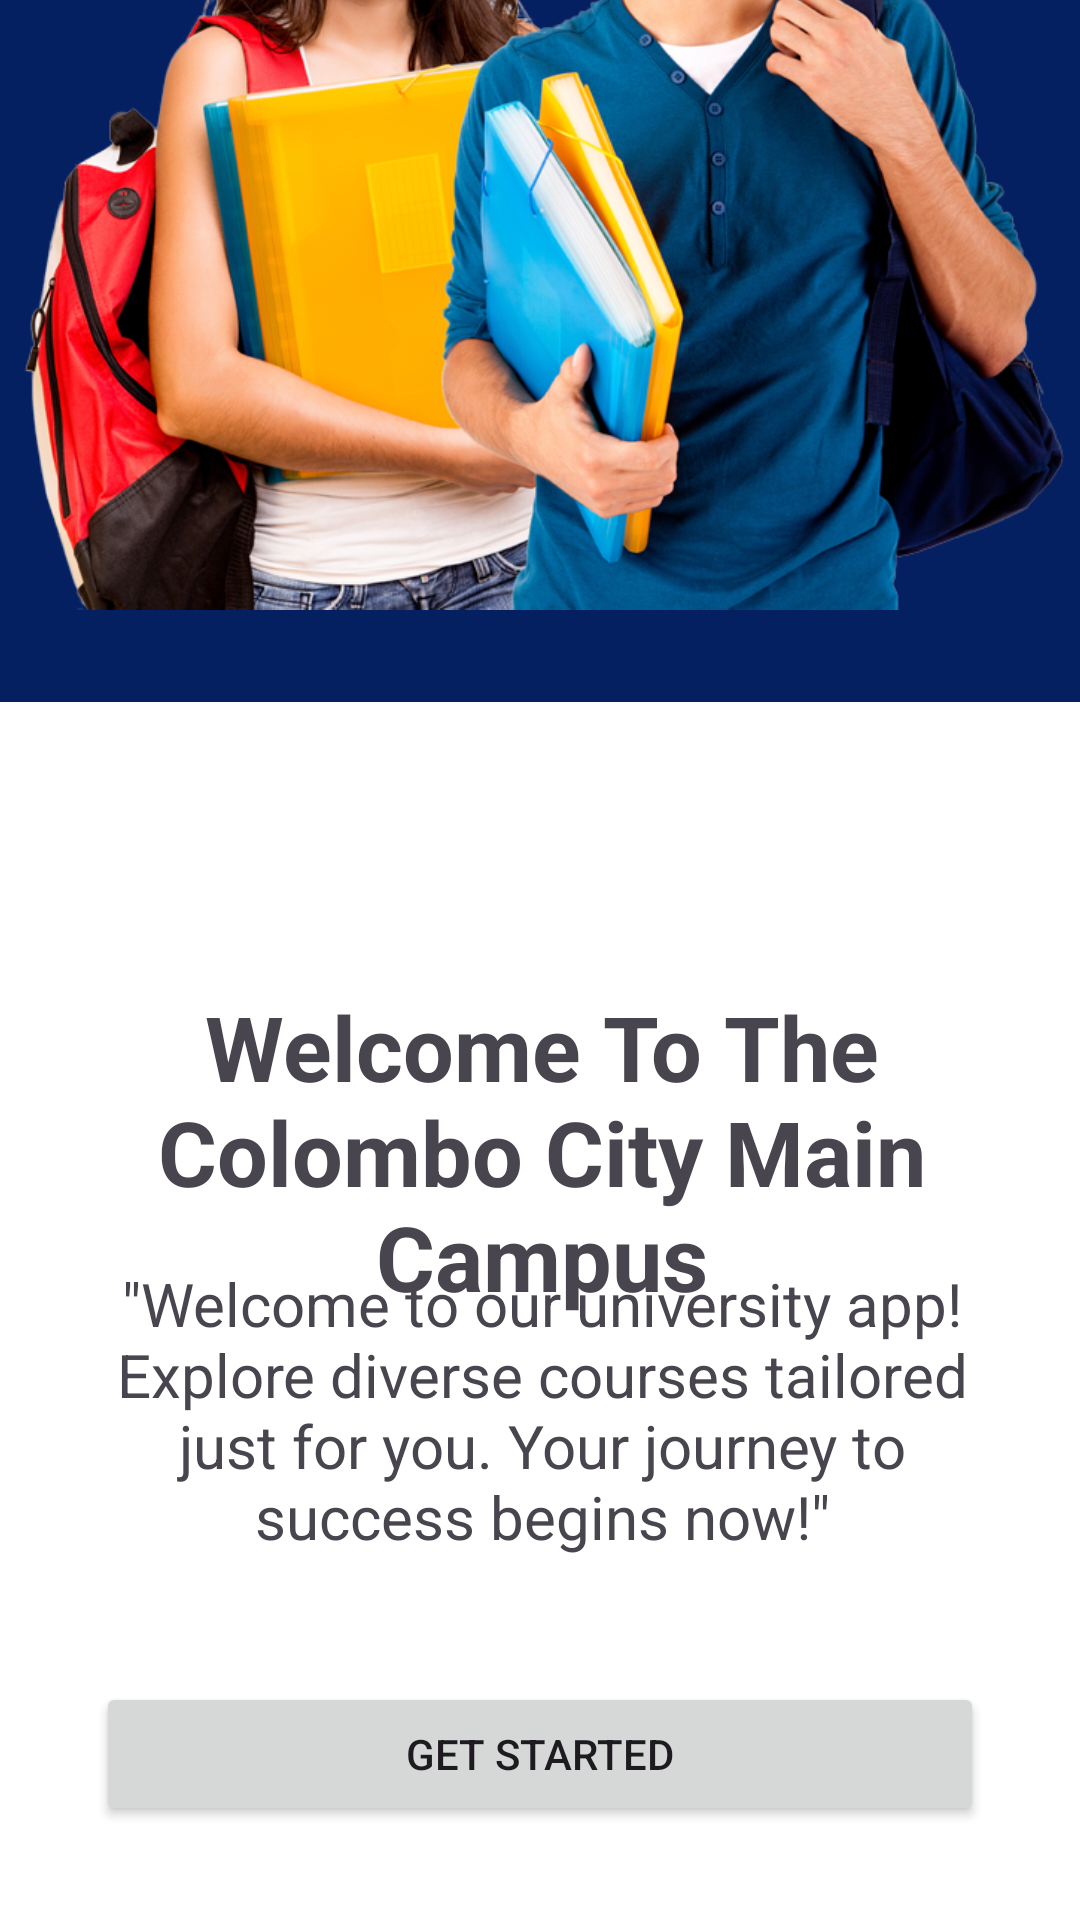

Here is an Android app screen rendered from its layout file. Give the layout XML and the strings, colors and styles it references.
<!-- AndroidManifest.xml: application theme Theme.Gmail9 -->
<!-- res/layout/activity_first_page.xml -->
<?xml version="1.0" encoding="utf-8"?>
<androidx.constraintlayout.widget.ConstraintLayout xmlns:android="http://schemas.android.com/apk/res/android"
    xmlns:app="http://schemas.android.com/apk/res-auto"
    xmlns:tools="http://schemas.android.com/tools"
    android:id="@+id/main"
    android:layout_width="match_parent"
    android:layout_height="match_parent"
    android:background="#042060"
    tools:context=".FirstPage">

    <ImageView
        android:id="@+id/imageView3"
        android:layout_width="349dp"
        android:layout_height="631dp"
        android:layout_marginBottom="284dp"
        app:layout_constraintBottom_toBottomOf="parent"
        app:layout_constraintEnd_toEndOf="parent"
        app:layout_constraintStart_toStartOf="parent"
        app:srcCompat="@drawable/adb" />

    <View
        android:id="@+id/view"
        android:layout_width="420dp"
        android:layout_height="406dp"
        android:background="#FFFFFF"
        app:layout_constraintBottom_toBottomOf="parent"
        app:layout_constraintEnd_toEndOf="parent"
        app:layout_constraintHorizontal_bias="0.111"
        app:layout_constraintStart_toStartOf="parent"
        app:layout_constraintTop_toTopOf="parent"
        app:layout_constraintVertical_bias="1.0" />

    <TextView
        android:id="@+id/textView4"
        android:layout_width="281dp"
        android:layout_height="132dp"
        android:layout_marginStart="45dp"
        android:layout_marginEnd="45dp"
        android:text="Welcome To The Colombo City Main Campus"
        android:textAlignment="center"
        android:textAppearance="@style/TextAppearance.AppCompat.Display1"
        android:textSize="30dp"
        android:textStyle="bold"
        app:layout_constraintBottom_toBottomOf="parent"
        app:layout_constraintEnd_toEndOf="parent"
        app:layout_constraintHorizontal_bias="0.45"
        app:layout_constraintStart_toStartOf="parent"
        app:layout_constraintTop_toTopOf="parent"
        app:layout_constraintVertical_bias="0.647" />

    <TextView
        android:id="@+id/textView5"
        android:layout_width="284dp"
        android:layout_height="129dp"
        android:layout_marginStart="50dp"
        android:layout_marginEnd="50dp"
        android:text="&quot;Welcome to our university app! Explore diverse courses tailored just for you. Your journey to success begins now!&quot;"
        android:textAlignment="center"
        android:textSize="20dp"
        app:layout_constraintBottom_toBottomOf="parent"
        app:layout_constraintEnd_toEndOf="parent"
        app:layout_constraintHorizontal_bias="0.481"
        app:layout_constraintStart_toStartOf="parent"
        app:layout_constraintTop_toTopOf="parent"
        app:layout_constraintVertical_bias="0.824" />

    <Button
        android:id="@+id/button2"
        android:layout_width="0dp"
        android:layout_height="wrap_content"
        android:layout_marginStart="32dp"
        android:layout_marginEnd="32dp"
        android:text="Get Started"
        app:layout_constraintBottom_toBottomOf="parent"
        app:layout_constraintEnd_toEndOf="parent"
        app:layout_constraintHorizontal_bias="1.0"
        app:layout_constraintStart_toStartOf="parent"
        app:layout_constraintTop_toTopOf="parent"
        app:layout_constraintVertical_bias="0.947" />

    <ImageView
        android:id="@+id/imageView4"
        android:layout_width="417dp"
        android:layout_height="60dp"
        app:layout_constraintBottom_toBottomOf="parent"
        app:layout_constraintEnd_toEndOf="parent"
        app:layout_constraintStart_toStartOf="parent"
        app:layout_constraintTop_toTopOf="parent"
        app:layout_constraintVertical_bias="0.499"
        app:srcCompat="@drawable/arc_3" />

</androidx.constraintlayout.widget.ConstraintLayout>
<!-- resources referenced by this layout -->
<resources>
  <!-- drawable adb: png bitmap (drawable, 823063 bytes) -->
  <style name="Theme.Gmail9" parent="Base.Theme.Gmail9" />
  <style name="Base.Theme.Gmail9" parent="Theme.Material3.DayNight.NoActionBar">
          
          
      </style>
</resources>
